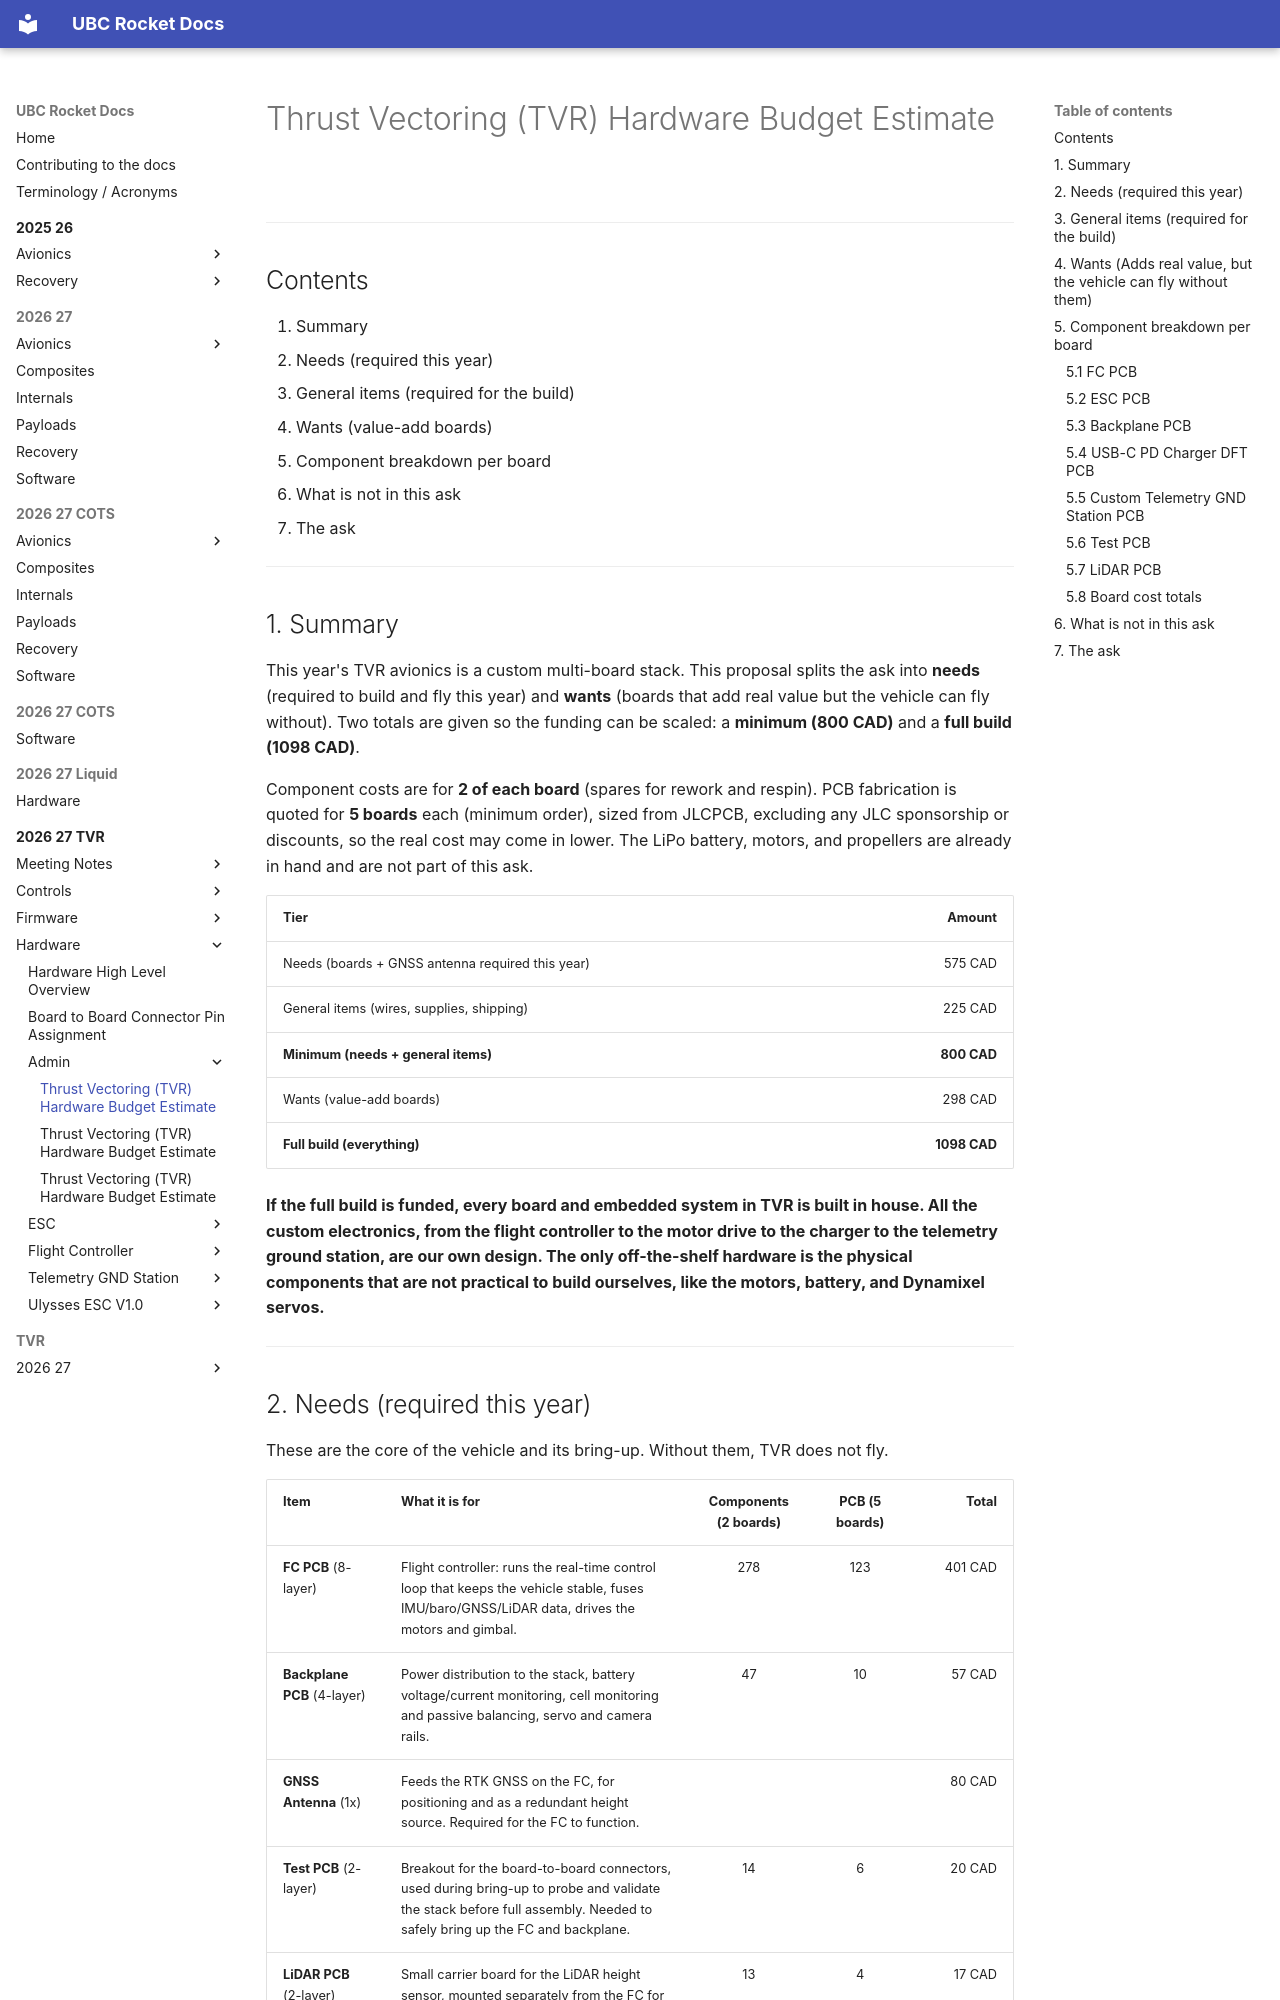

repository: UBC-Rocket/docs · page: 2026-27-TVR/hardware/Admin/Budget_Estimate/index.html · generator: mkdocs

# Thrust Vectoring (TVR) Hardware Budget Estimate

---

## Contents

1. Summary
2. Needs (required this year)
3. General items (required for the build)
4. Wants (value-add boards)
5. Component breakdown per board
6. What is not in this ask
7. The ask

---

## 1. Summary

This year's TVR avionics is a custom multi-board stack. This proposal splits the ask into **needs** (required to build and fly this year) and **wants** (boards that add real value but the vehicle can fly without). Two totals are given so the funding can be scaled: a **minimum (800 CAD)** and a **full build (1098 CAD)**.

Component costs are for **2 of each board** (spares for rework and respin). PCB fabrication is quoted for **5 boards** each (minimum order), sized from JLCPCB, excluding any JLC sponsorship or discounts, so the real cost may come in lower. The LiPo battery, motors, and propellers are already in hand and are not part of this ask.

| Tier | Amount |
|:-----|-------:|
| Needs (boards + GNSS antenna required this year) | 575 CAD |
| General items (wires, supplies, shipping) | 225 CAD |
| **Minimum (needs + general items)** | **800 CAD** |
| Wants (value-add boards) | 298 CAD |
| **Full build (everything)** | **1098 CAD** |

**If the full build is funded, every board and embedded system in TVR is built in house. All the custom electronics, from the flight controller to the motor drive to the charger to the telemetry ground station, are our own design. The only off-the-shelf hardware is the physical components that are not practical to build ourselves, like the motors, battery, and Dynamixel servos.**

---
